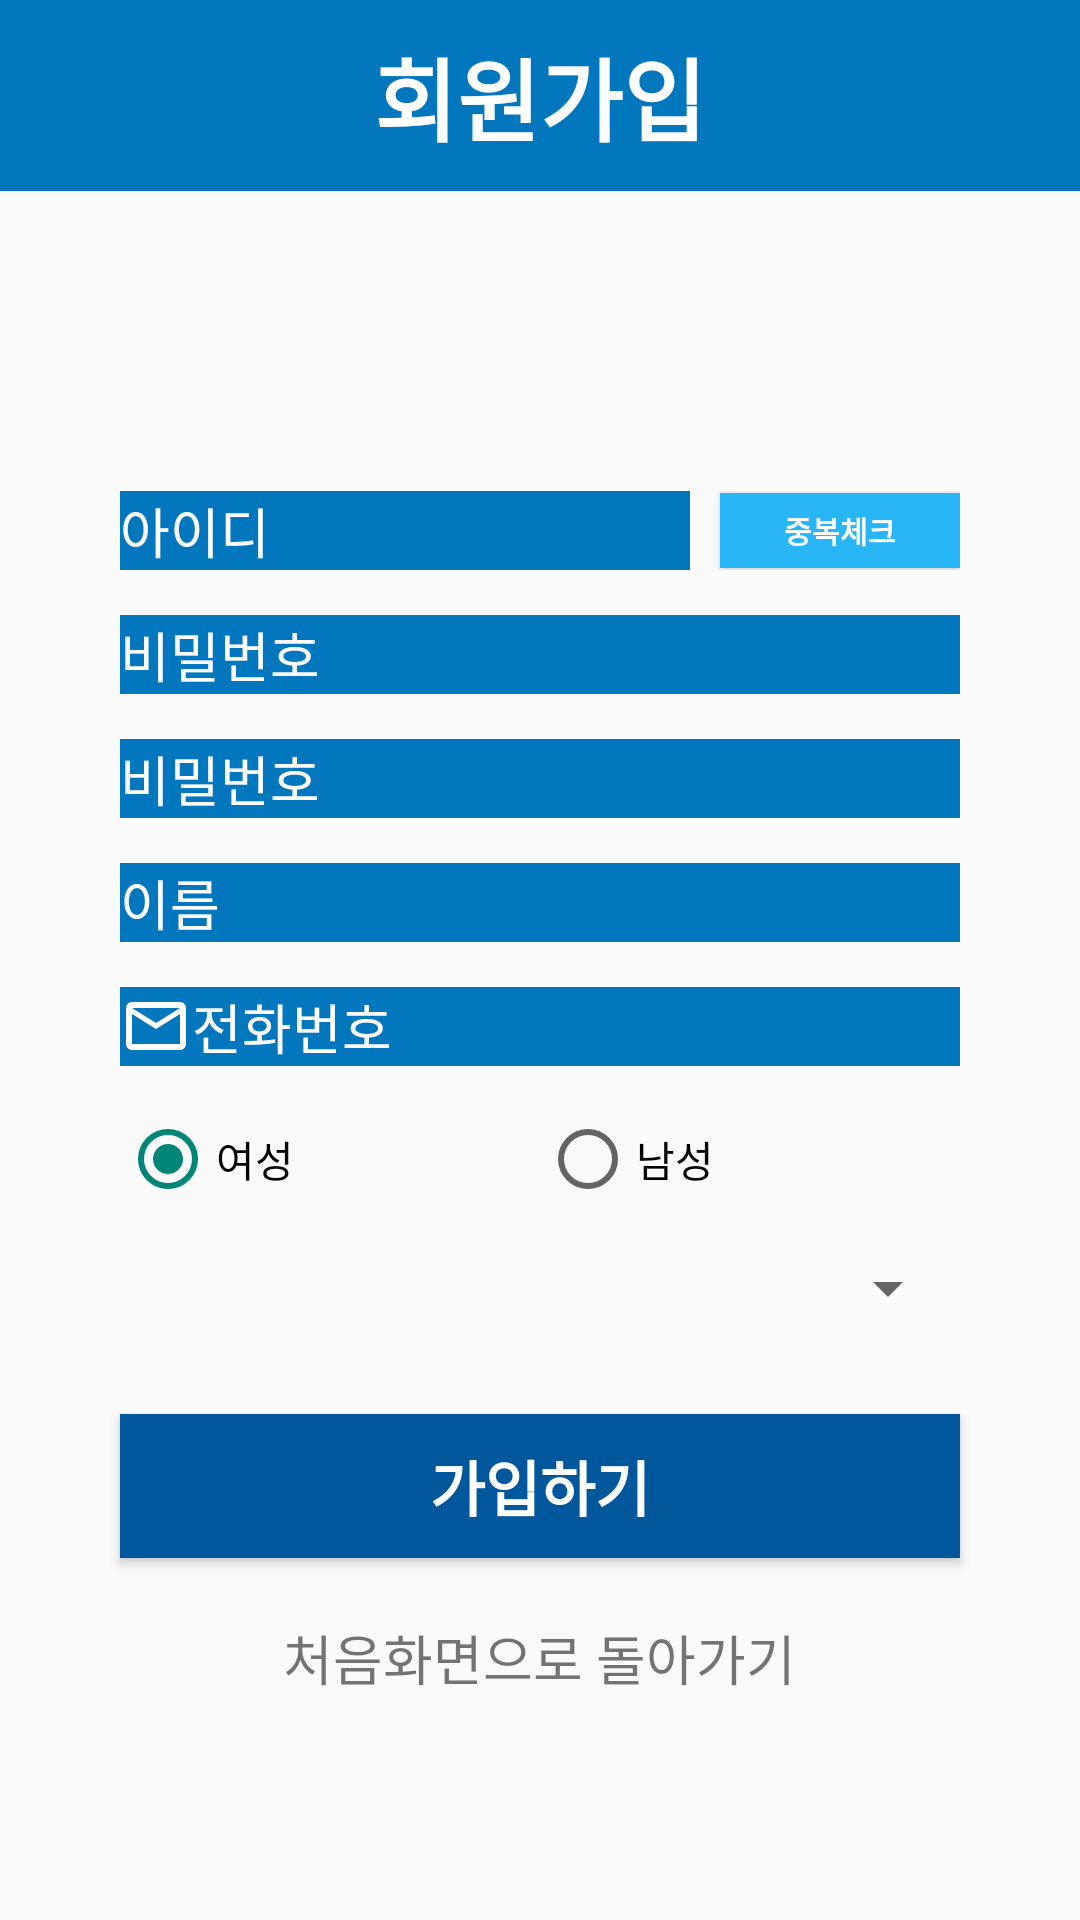

Reconstruct the res/layout file that produces this screen, plus the resources it refers to.
<!-- AndroidManifest.xml: application theme Theme.Smarthome_v3 -->
<!-- res/layout/activity_register.xml -->
<?xml version="1.0" encoding="utf-8"?>
<androidx.constraintlayout.widget.ConstraintLayout xmlns:android="http://schemas.android.com/apk/res/android"
    android:layout_width="match_parent"
    android:layout_height="match_parent">

    <LinearLayout
        android:layout_width="match_parent"
        android:layout_height="match_parent"
        android:orientation="vertical">

        <LinearLayout
            android:layout_width="match_parent"
            android:layout_height="wrap_content"
            android:orientation="vertical"
            android:background="@color/Primary">

            <TextView
                android:layout_width="wrap_content"
                android:layout_height="wrap_content"
                android:layout_gravity="center"
                android:text="회원가입"
                android:textColor="#ffffff"
                android:textSize="30dp"
                android:textStyle="bold"
                android:layout_marginTop="10dp"
                android:layout_marginBottom="10dp"/>

        </LinearLayout>

        <LinearLayout
            android:layout_width="match_parent"
            android:layout_height="match_parent"
            android:orientation="vertical">

            <LinearLayout
                android:layout_width="280dp"
                android:layout_height="wrap_content"
                android:layout_marginTop="100dp"
                android:layout_gravity="center">

                <EditText
                    android:id="@+id/idText"
                    android:layout_width="190dp"
                    android:layout_height="wrap_content"
                    android:layout_gravity="center"
                    android:layout_marginRight="10dp"
                    android:background="@color/Primary"
                    android:drawableStart="@drawable/baseline_person_24"
                    android:drawableLeft="@drawable/baseline_person_24"
                    android:hint="아이디"
                    android:textColor="#ffffff"
                    android:textColorHint="#ffffff" />

                <Button
                    android:id="@+id/validateButton"
                    android:layout_width="80dp"
                    android:layout_height="25dp"
                    android:layout_gravity="center"
                    android:background="@color/validateButton"
                    android:text="중복체크"
                    android:textStyle="bold"
                    android:textColor="#ffffff"
                    android:textSize="10dp" />

            </LinearLayout>

            <EditText
                android:id="@+id/passwordText"
                android:layout_width="280dp"
                android:layout_height="wrap_content"
                android:layout_gravity="center"
                android:layout_marginTop="15dp"
                android:background="@color/Primary"
                android:drawableStart="@drawable/baseline_https_24"
                android:drawableLeft="@drawable/baseline_https_24"
                android:hint="비밀번호"
                android:inputType="textPassword"
                android:textColor="#ffffff"
                android:textColorHint="#ffffff" />

            <EditText
                android:id="@+id/confirmPasswordText"
                android:layout_width="280dp"
                android:layout_height="wrap_content"
                android:layout_gravity="center"
                android:layout_marginTop="15dp"
                android:background="@color/Primary"
                android:drawableStart="@drawable/baseline_https_24"
                android:drawableLeft="@drawable/baseline_https_24"
                android:hint="비밀번호"
                android:inputType="textPassword"
                android:textColor="#ffffff"
                android:textColorHint="#ffffff" />

            <EditText
                android:id="@+id/nameText"
                android:layout_width="280dp"
                android:layout_height="wrap_content"
                android:layout_gravity="center"
                android:layout_marginTop="15dp"
                android:background="@color/Primary"
                android:drawableStart="@drawable/baseline_https_24"
                android:drawableLeft="@drawable/baseline_https_24"
                android:hint="이름"
                android:inputType="textPassword"
                android:textColor="#ffffff"
                android:textColorHint="#ffffff" />

            <EditText
                android:id="@+id/phoneText"
                android:layout_width="280dp"
                android:hint="전화번호"
                android:layout_height="wrap_content"
                android:layout_gravity="center"
                android:layout_marginTop="15dp"
                android:background="@color/Primary"
                android:drawableStart="@drawable/baseline_mail_outline_24"
                android:drawableLeft="@drawable/baseline_mail_outline_24"
                android:inputType="textPassword"
                android:textColor="#ffffff"
                android:textColorHint="#ffffff" />

            <RadioGroup
                android:layout_width="280dp"
                android:layout_height="wrap_content"
                android:id="@+id/genderGroup"
                android:layout_gravity="center_horizontal"
                android:orientation="horizontal"
                android:layout_marginTop="15dp">

                <RadioButton
                    android:layout_width="0dp"
                    android:layout_height="wrap_content"
                    android:text="여성"
                    android:id="@+id/genderWoman"
                    android:layout_weight="1"
                    android:checked="true"/>

                <RadioButton
                    android:layout_width="0dp"
                    android:layout_height="wrap_content"
                    android:text="남성"
                    android:id="@+id/genderMan"
                    android:layout_weight="1"/>

            </RadioGroup>

            <Spinner
                android:layout_width="280dp"
                android:layout_height="wrap_content"
                android:layout_gravity="center"
                android:layout_marginTop="15dp"
                android:id="@+id/AptSpinner"></Spinner>

            <Button
                android:layout_width="280dp"
                android:layout_height="wrap_content"
                android:layout_gravity="center"
                android:layout_marginTop="30dp"
                android:background="@color/Button"
                android:text="가입하기"
                android:textColor="#ffffff"
                android:textSize="20dp"
                android:textStyle="bold"
                android:id="@+id/registerButton"/>

            <TextView
                android:layout_width="wrap_content"
                android:layout_height="wrap_content"
                android:layout_gravity="center"
                android:textSize="18dp"
                android:layout_marginTop="20dp"
                android:text="처음화면으로 돌아가기"
                android:id="@+id/backButton"/>


        </LinearLayout>


    </LinearLayout>

</androidx.constraintlayout.widget.ConstraintLayout>
<!-- resources referenced by this layout -->
<resources>
  <color name="Button">#01579B</color>
  <color name="Primary">#0277BD</color>
  <color name="validateButton">#29B6F6</color>
  <!-- drawable baseline_mail_outline_24 (drawable) -->
  <vector android:height="24dp" android:tint="#FFFFFF"
      android:viewportHeight="24" android:viewportWidth="24"
      android:width="24dp" xmlns:android="http://schemas.android.com/apk/res/android">
      <path
          android:fillColor="#FFFFFFFF"
          android:pathData="M20,4L4,4c-1.1,0 -1.99,0.9 -1.99,2L2,18c0,1.1 0.9,2 2,2h16c1.1,0 2,-0.9 2,-2L22,6c0,-1.1 -0.9,-2 -2,-2zM20,18L4,18L4,8l8,5 8,-5v10zM12,11L4,6h16l-8,5z" />
  </vector>
  <style name="Theme.Smarthome_v3" parent="Base.Theme.Smarthome_v3" />
  <style name="Base.Theme.Smarthome_v3" parent="Theme.AppCompat.DayNight.NoActionBar">
          
          
      </style>
</resources>
